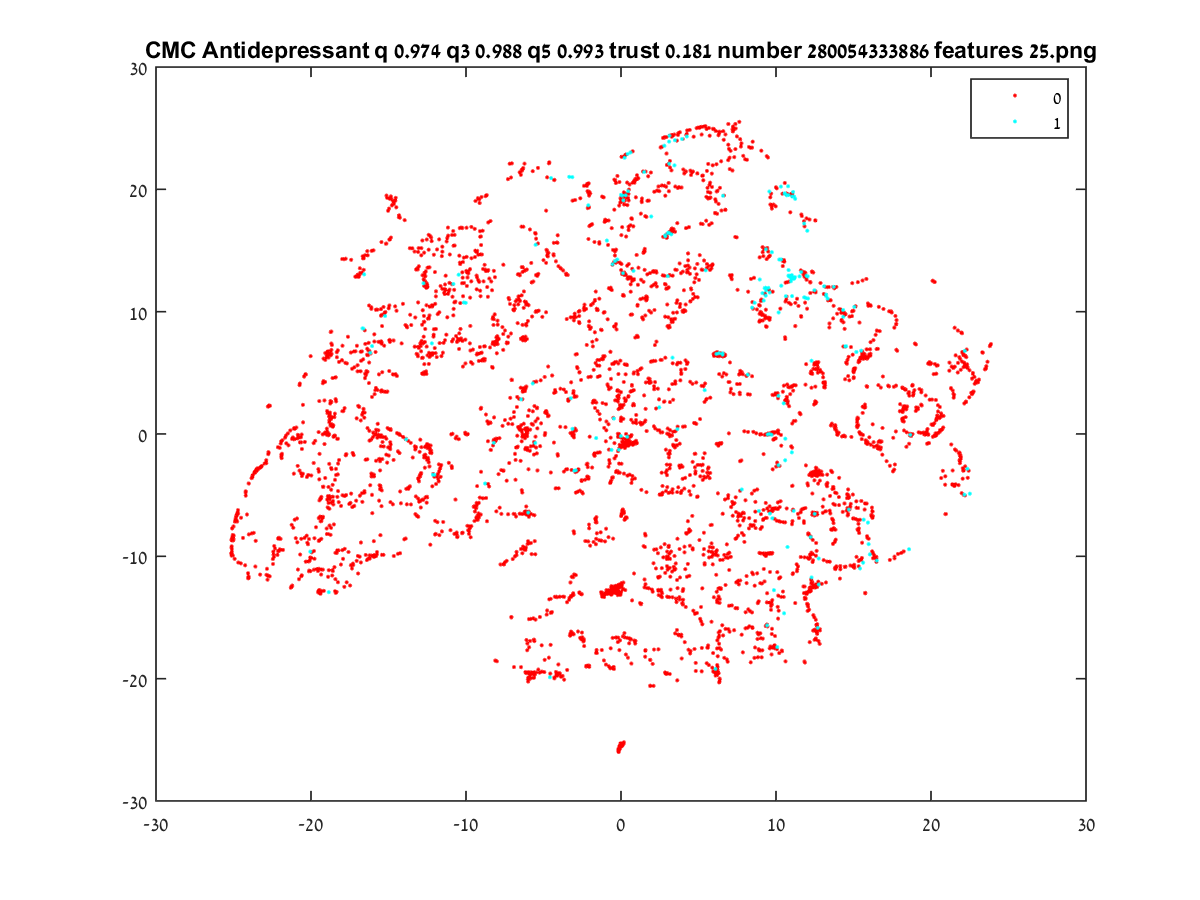

The data file committed next to this chart (first rows):
-18.893, -11.676
0.1508, 13.14
-18.66, 0.8014
12.2, -10.12
-12.36, -2.655
-18.57, -5.484
10.98, 12.78
11.08, 12.7
11.02, 12.76
9.846, -0.4536
-1.641, 5.801
-22.05, -8.569
-1.601, -0.333
9.036, -0.02188
-20.86, -2.609
3.112, 8.853
-19.36, -6.801
-15.69, 0.8376
5.049, 25.02
-19.05, 0.03015
-15.78, 0.3041
-15.82, 10.15
-10.21, 12.78
-16.62, 8.618
-14.69, 19.03
-22.89, -2.144
-23.66, -3.172
-9.017, 2.143
-6.434, 0.7247
-18.6, 0.5925
-24.74, -6.508
-21.91, -1.698
22.35, 5.39
14.72, -5.151
2.931, -19.63
5.836, 13.53
1.858, 4.285
10.3, -5.498
2.887, -3.152
-18.31, -9.523
-9.162, -6.771
-15.66, 0.296
-12.55, 10.52
-12, 13.24
-18.93, 6.644
-16.54, 8.475
-7.074, -15
-14.32, 0.01823
-15.91, 8.139
-16.51, 14.61
-14.9, 15.94
-23.48, -2.924
-19.98, -3.391
6.993, -9.706
4.474, 10.83
-5.405, 12.92
-24.8, -6.664
3.144, -2.812
-23.56, -3.044
-5.985, 10.55
-25.1, -8.528
... 4,794 more rows
